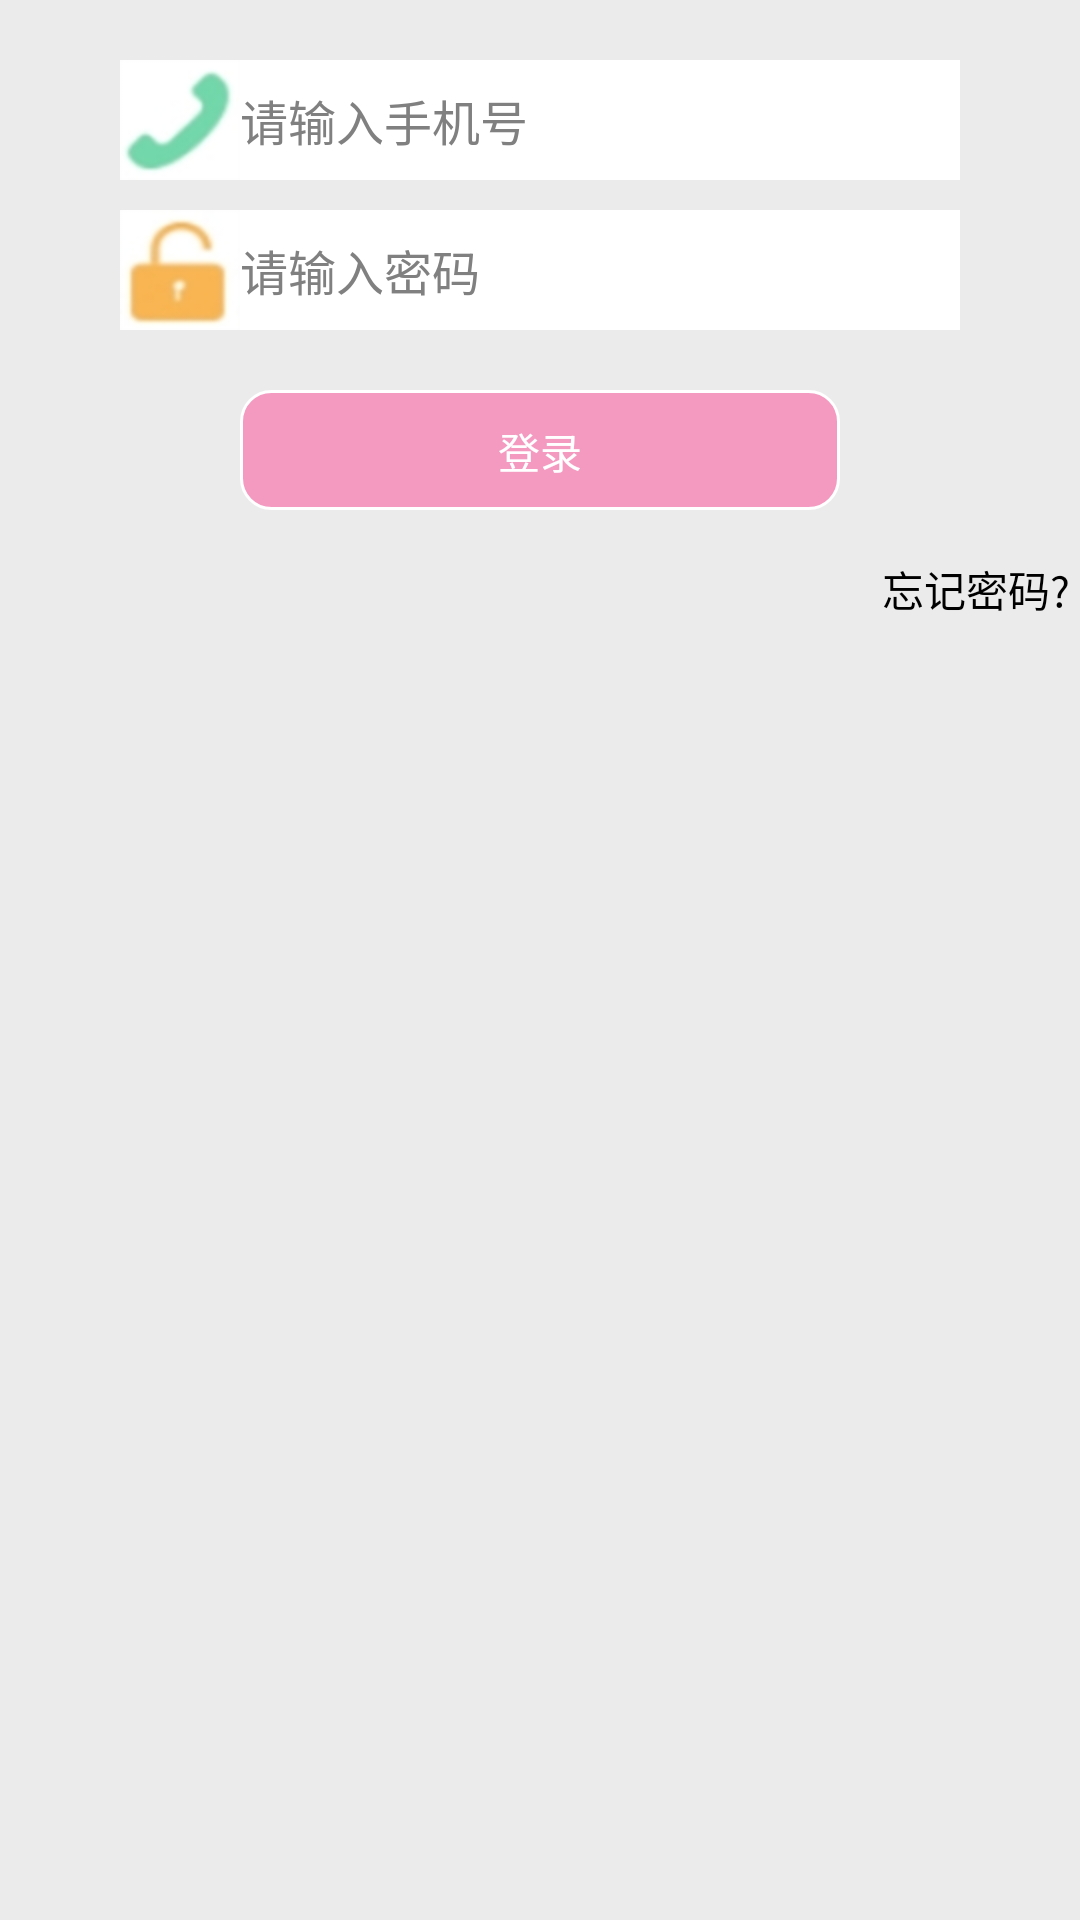

This screen was rendered from an Android layout file. Write that file and the resources it references.
<!-- AndroidManifest.xml: application theme test -->
<!-- res/layout/activity_login.xml -->
<RelativeLayout xmlns:android="http://schemas.android.com/apk/res/android"
    xmlns:tools="http://schemas.android.com/tools"
    android:layout_width="match_parent"
    android:layout_height="match_parent"
    android:background="#EBEBEB"
    tools:context=".Login" 
     >

  
     <ImageView
        android:id="@+id/phone_icon"
        android:layout_width="40dp"
        android:layout_height="40dp"
        android:layout_alignLeft="@+id/password_icon"
        android:layout_alignParentTop="true"
        android:layout_marginTop="20dp"
        android:src="@drawable/phone" />
     
     <ImageView
        android:id="@+id/password_icon"
        android:layout_width="40dp"
        android:layout_height="40dp"
        android:layout_below="@+id/phone_icon"
        android:layout_marginTop="10dp"
        android:layout_toLeftOf="@+id/password"
        android:src="@drawable/password" />
    
     
    <EditText
        android:id="@+id/phone_number"
        android:layout_width="240dp"
        android:layout_height="40dp"
        android:layout_alignLeft="@+id/login"
        android:layout_alignTop="@+id/phone_icon"
        android:background="#ffffff"
        android:ems="10"
        android:hint="请输入手机号"
        android:inputType="number"
        android:textSize="16sp" />
       
    <EditText
        android:id="@+id/password"
        android:layout_width="240dp"
        android:layout_height="40dp"
        android:layout_alignLeft="@+id/phone_number"
        android:layout_alignTop="@+id/password_icon"
        android:background="#ffffff"
        android:ems="10"
        android:hint="请输入密码"
        android:inputType="textPassword"
        android:textSize="16sp" />

    
    <Button
        android:id="@+id/login"
        android:layout_width="200dp"
        android:layout_height="40dp"
        android:layout_centerHorizontal="true"
        android:layout_below="@+id/password"
        android:layout_marginTop="20dp"
        android:text="登录" 
        android:textColor="#ffffff" 
        android:background="@drawable/btn_login"
        android:gravity="center"
        />

    <Button
        android:id="@+id/btn_change_password"
        android:layout_width="wrap_content"
        android:layout_height="wrap_content"
        android:layout_alignParentRight="true"
        android:layout_below="@+id/login"
        android:layout_marginTop="16dp"
        android:text="忘记密码? "
        android:background="#EBEBEB"/>


   

</RelativeLayout>
<!-- resources referenced by this layout -->
<resources>
  <!-- drawable btn_login (drawable) -->
  <?xml version="1.0" encoding="utf-8"?>
  <shape xmlns:android="http://schemas.android.com/apk/res/android"
      android:shape="rectangle">
  
      
      <corners android:radius="10dip" />
      
      <padding
          android:left="10dp"
          android:top="10dp"
          android:right="10dp"
          android:bottom="10dp"
          />
      
      <stroke
          android:width="3px"
          android:color="#ffffff" />
  
      
      <solid android:color="#f49ac1"></solid>
  </shape>
  <!-- drawable password: png bitmap (drawable, 4614 bytes) -->
  <!-- drawable phone: png bitmap (drawable, 4296 bytes) -->
  <style name="test" parent="android:Theme"> 
     <item name="android:windowTitleSize">44dp</item> 
     <item name="android:windowTitleBackgroundStyle">@style/CustomWindowTitleBackground</item> 
  </style>
  <style name="CustomWindowTitleBackground"> 
      <item name="android:background">#E6C0FD</item> 
      <item name="android:fitsSystemWindows">true</item>
  </style>
</resources>
